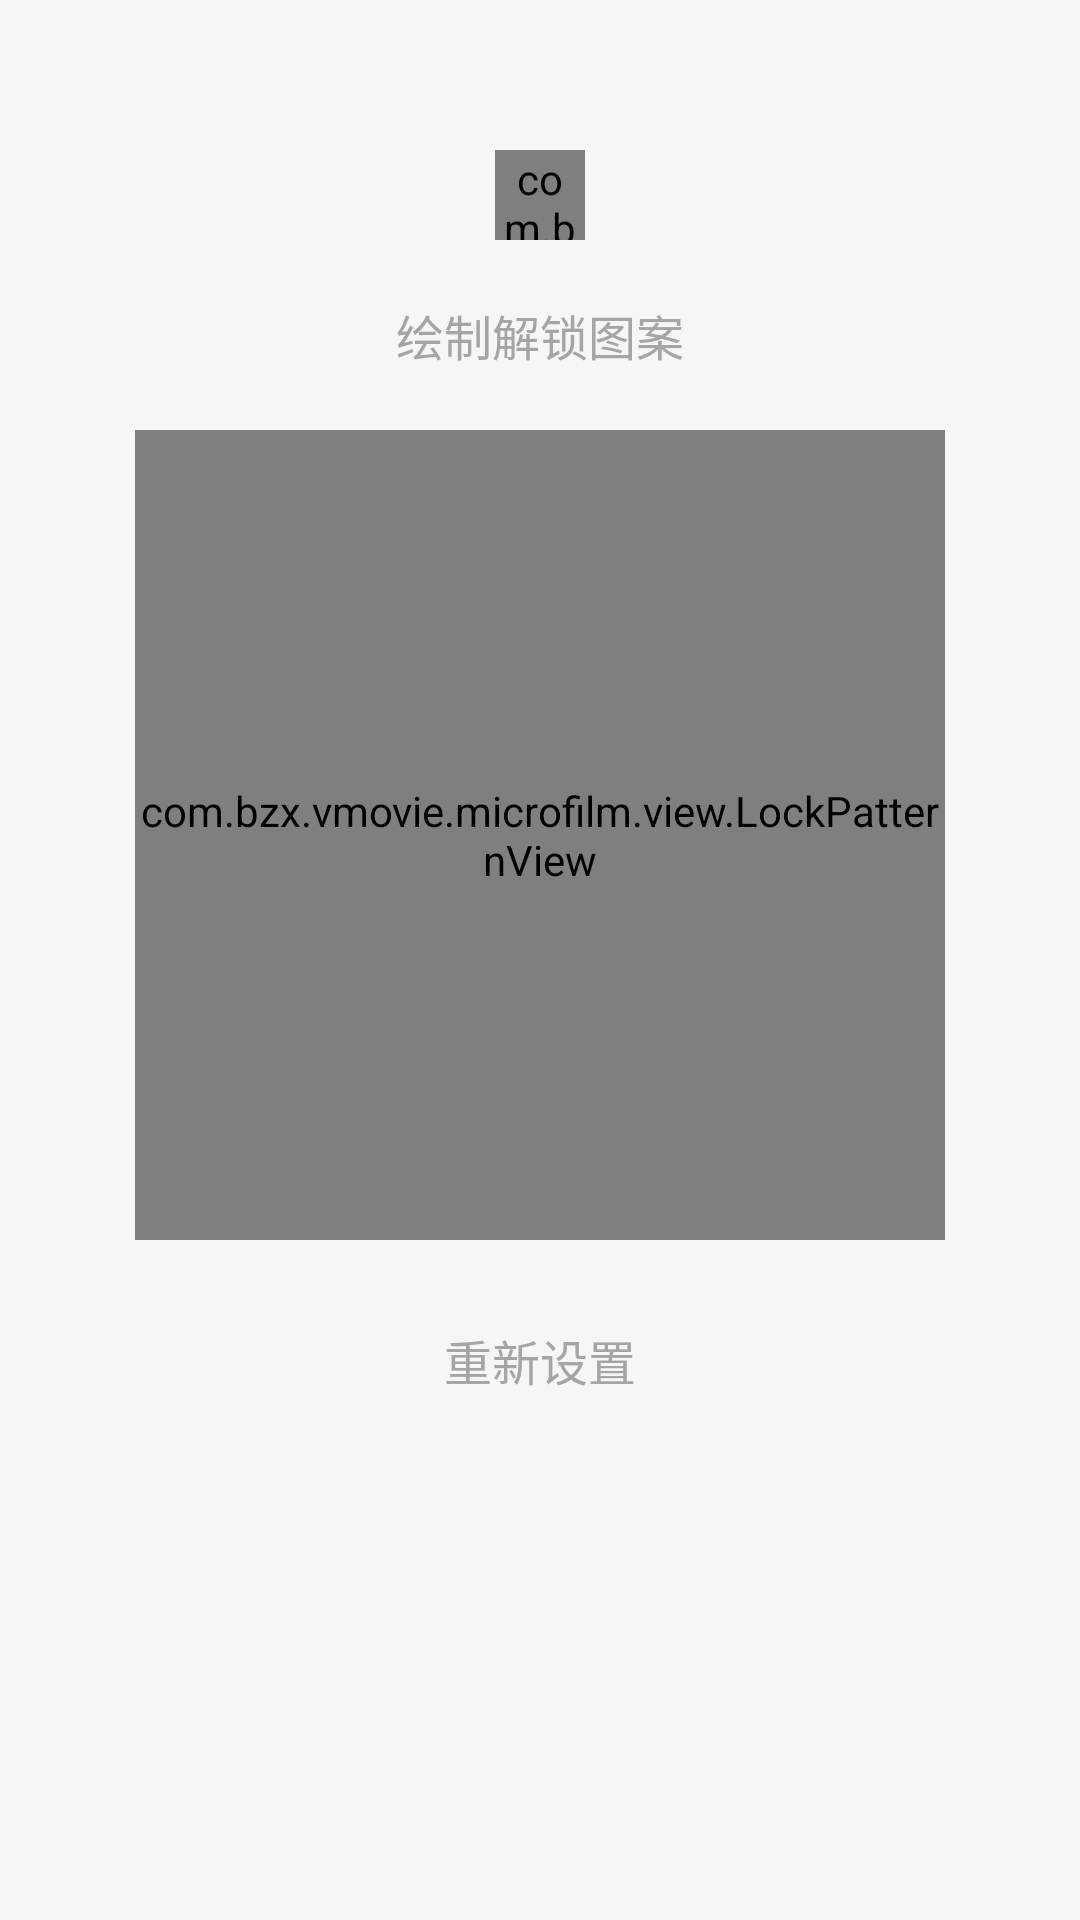

Here is an Android app screen rendered from its layout file. Give the layout XML and the strings, colors and styles it references.
<!-- AndroidManifest.xml: application theme AppTheme -->
<!-- res/layout/activity_create_gesture.xml -->
<?xml version="1.0" encoding="utf-8"?>
<LinearLayout xmlns:android="http://schemas.android.com/apk/res/android"
    xmlns:tools="http://schemas.android.com/tools"
    android:layout_width="match_parent"
    android:layout_height="match_parent"
    android:background="@color/grey_f6f6f6"
    android:orientation="vertical"
    tools:context="com.bzx.vmovie.microfilm.activity.CreateGestureActivity">

    <com.bzx.vmovie.microfilm.view.LockPatternIndicator
        android:id="@+id/lockPatterIndicator"
        android:layout_width="30dp"
        android:layout_height="30dp"
        android:layout_gravity="center_horizontal"
        android:layout_marginTop="50dp" />

    <TextView
        android:id="@+id/messageTv"
        android:layout_width="wrap_content"
        android:layout_height="wrap_content"
        android:layout_gravity="center_horizontal"
        android:layout_marginTop="20dp"
        android:text="@string/create_gesture_default"
        android:textColor="@color/grey_a5a5a5"
        android:textSize="16sp" />

    <LinearLayout
        android:layout_width="wrap_content"
        android:layout_height="wrap_content"
        android:layout_gravity="center_horizontal"
        android:layout_marginTop="20dp"
        android:orientation="vertical">

        <com.bzx.vmovie.microfilm.view.LockPatternView
            android:id="@+id/lockPatternView"
            android:layout_width="270dp"
            android:layout_height="270dp" />

        <Button
            android:id="@+id/resetBtn"
            android:layout_width="match_parent"
            android:layout_height="40dp"
            android:layout_gravity="center_horizontal"
            android:layout_marginTop="20dp"
            android:background="@drawable/layout_grey_bg"
            android:text="@string/create_gesture_reset"
            android:textColor="@color/grey_a5a5a5"
            android:textSize="16sp" />

    </LinearLayout>

</LinearLayout>
<!-- resources referenced by this layout -->
<resources>
  <color name="grey_a5a5a5">#A5A5A5</color>
  <color name="grey_f6f6f6">#f6f6f6</color>
  <string name="create_gesture_default">绘制解锁图案</string>
  <string name="create_gesture_reset">重新设置</string>
  <style name="AppTheme" parent="Theme.AppCompat.Light.NoActionBar">
          
          <item name="colorPrimary">@color/colorPrimary</item>
          <item name="colorPrimaryDark">@color/colorPrimaryDark</item>
          <item name="colorAccent">@color/color_gray_9</item>
      </style>
  <color name="colorPrimary">#5759e4</color>
  <color name="colorPrimaryDark">#000000</color>
  <color name="color_gray_9">#999999</color>
</resources>
